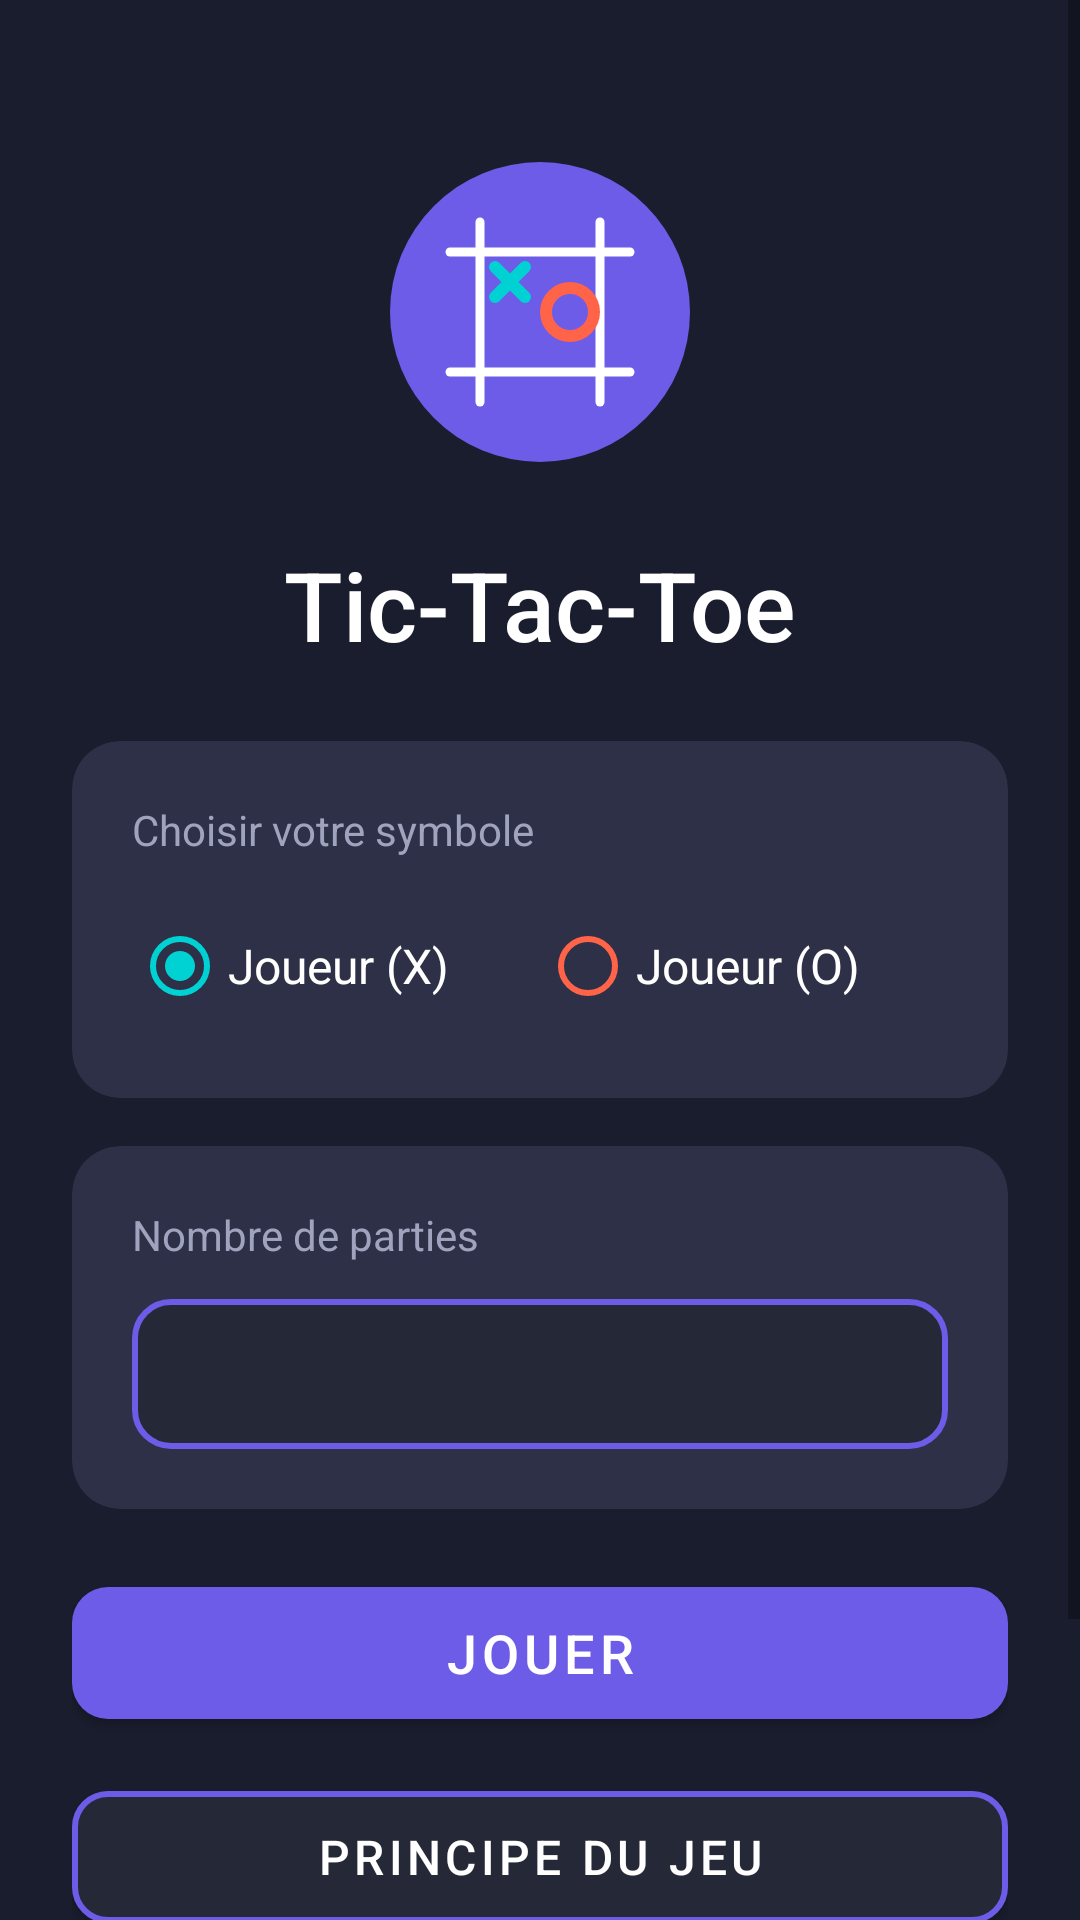

The Android layout XML behind this screen, and the referenced resources:
<!-- AndroidManifest.xml: application theme Theme.LVXO -->
<!-- res/layout/activity_main.xml -->
<?xml version="1.0" encoding="utf-8"?>
<ScrollView xmlns:android="http://schemas.android.com/apk/res/android"
    xmlns:app="http://schemas.android.com/apk/res-auto"
    android:layout_width="match_parent"
    android:layout_height="match_parent"
    android:background="@color/primary_dark"
    android:fillViewport="true">

    <LinearLayout
        android:layout_width="match_parent"
        android:layout_height="wrap_content"
        android:orientation="vertical"
        android:padding="24dp"
        android:gravity="center_horizontal">

        
        <ImageView
            android:id="@+id/logo"
            android:layout_width="120dp"
            android:layout_height="120dp"
            android:layout_marginTop="20dp"
            android:src="@drawable/ic_game_logo"
            android:contentDescription="Game Logo" />

        <TextView
            android:layout_width="wrap_content"
            android:layout_height="wrap_content"
            android:text="@string/game_title"
            android:textSize="32sp"
            android:textColor="@color/text_white"
            android:fontFamily="sans-serif-medium"
            android:layout_marginTop="16dp" />

        
        <androidx.cardview.widget.CardView
            android:layout_width="match_parent"
            android:layout_height="wrap_content"
            android:layout_marginTop="24dp"
            app:cardBackgroundColor="@color/card_bg"
            app:cardCornerRadius="16dp"
            app:cardElevation="0dp">

            <LinearLayout
                android:layout_width="match_parent"
                android:layout_height="wrap_content"
                android:orientation="vertical"
                android:padding="20dp">

                <TextView
                    android:layout_width="wrap_content"
                    android:layout_height="wrap_content"
                    android:text="@string/choose_symbol"
                    android:textColor="@color/text_gray"
                    android:textSize="14sp"
                    android:layout_marginBottom="12dp" />

                <RadioGroup
                    android:id="@+id/symbolRadioGroup"
                    android:layout_width="match_parent"
                    android:layout_height="wrap_content"
                    android:orientation="horizontal">

                    <RadioButton
                        android:id="@+id/radioX"
                        android:layout_width="0dp"
                        android:layout_height="wrap_content"
                        android:layout_weight="1"
                        android:text="@string/player_x"
                        android:textColor="@color/text_white"
                        android:textSize="16sp"
                        android:buttonTint="@color/player_x"
                        android:checked="true" />

                    <RadioButton
                        android:id="@+id/radioO"
                        android:layout_width="0dp"
                        android:layout_height="wrap_content"
                        android:layout_weight="1"
                        android:text="@string/player_o"
                        android:textColor="@color/text_white"
                        android:textSize="16sp"
                        android:buttonTint="@color/player_o" />
                </RadioGroup>
            </LinearLayout>
        </androidx.cardview.widget.CardView>

        
        <androidx.cardview.widget.CardView
            android:layout_width="match_parent"
            android:layout_height="wrap_content"
            android:layout_marginTop="16dp"
            app:cardBackgroundColor="@color/card_bg"
            app:cardCornerRadius="16dp"
            app:cardElevation="0dp">

            <LinearLayout
                android:layout_width="match_parent"
                android:layout_height="wrap_content"
                android:orientation="vertical"
                android:padding="20dp">

                <TextView
                    android:layout_width="wrap_content"
                    android:layout_height="wrap_content"
                    android:text="@string/choose_rounds"
                    android:textColor="@color/text_gray"
                    android:textSize="14sp"
                    android:layout_marginBottom="12dp" />

                <Spinner
                    android:id="@+id/roundsSpinner"
                    android:layout_width="match_parent"
                    android:layout_height="50dp"
                    android:background="@drawable/spinner_bg"
                    android:popupBackground="@color/secondary_dark"
                    android:paddingStart="16dp"
                    android:paddingEnd="16dp" />
            </LinearLayout>
        </androidx.cardview.widget.CardView>

        
        <com.google.android.material.button.MaterialButton
            android:id="@+id/btnPlay"
            android:layout_width="match_parent"
            android:layout_height="56dp"
            android:layout_marginTop="20dp"
            android:text="@string/play_solo"
            android:textSize="18sp"
            android:textColor="@color/text_white"
            app:cornerRadius="12dp"
            app:backgroundTint="@color/accent_purple"
            android:elevation="4dp" />

        
        <com.google.android.material.button.MaterialButton
            android:id="@+id/btnRules"
            android:layout_width="match_parent"
            android:layout_height="56dp"
            android:layout_marginTop="12dp"
            android:text="@string/game_rules"
            android:textSize="16sp"
            android:textColor="@color/text_white"
            app:cornerRadius="12dp"
            app:backgroundTint="@color/secondary_dark"
            app:strokeColor="@color/accent_purple"
            app:strokeWidth="2dp" />

        
        <com.google.android.material.button.MaterialButton
            android:id="@+id/btnLastTournament"
            android:layout_width="match_parent"
            android:layout_height="56dp"
            android:layout_marginTop="12dp"
            android:layout_marginBottom="20dp"
            android:text="@string/last_tournament"
            android:textSize="16sp"
            android:textColor="@color/text_white"
            app:cornerRadius="12dp"
            app:backgroundTint="@color/secondary_dark"
            app:strokeColor="@color/accent_pink"
            app:strokeWidth="2dp" />

    </LinearLayout>
</ScrollView>
<!-- resources referenced by this layout -->
<resources>
  <color name="accent_pink">#fd79a8</color>
  <color name="accent_purple">#6c5ce7</color>
  <color name="card_bg">#2d3046</color>
  <color name="player_o">#ff6348</color>
  <color name="player_x">#00d2d3</color>
  <color name="primary_dark">#1a1d2e</color>
  <color name="secondary_dark">#252837</color>
  <color name="text_gray">#a0a3bd</color>
  <color name="text_white">#ffffff</color>
  <!-- drawable ic_game_logo (drawable-v24) -->
  <vector xmlns:android="http://schemas.android.com/apk/res/android"
      android:width="120dp"
      android:height="120dp"
      android:viewportWidth="120"
      android:viewportHeight="120">
  
      
      <path
          android:fillColor="#6c5ce7"
          android:pathData="M60,60m-50,0a50,50 0,1 1,100 0a50,50 0,1 1,-100 0"/>
  
      
      <path
          android:strokeColor="#FFFFFF"
          android:strokeWidth="3"
          android:strokeLineCap="round"
          android:pathData="M40,30 L40,90"/>
  
      <path
          android:strokeColor="#FFFFFF"
          android:strokeWidth="3"
          android:strokeLineCap="round"
          android:pathData="M80,30 L80,90"/>
  
      <path
          android:strokeColor="#FFFFFF"
          android:strokeWidth="3"
          android:strokeLineCap="round"
          android:pathData="M30,40 L90,40"/>
  
      <path
          android:strokeColor="#FFFFFF"
          android:strokeWidth="3"
          android:strokeLineCap="round"
          android:pathData="M30,80 L90,80"/>
  
      
      <path
          android:strokeColor="#00d2d3"
          android:strokeWidth="4"
          android:strokeLineCap="round"
          android:pathData="M45,45 L55,55"/>
  
      <path
          android:strokeColor="#00d2d3"
          android:strokeWidth="4"
          android:strokeLineCap="round"
          android:pathData="M55,45 L45,55"/>
  
      
      <path
          android:strokeColor="#ff6348"
          android:strokeWidth="4"
          android:fillColor="#00000000"
          android:pathData="M70,60m-8,0a8,8 0,1 1,16 0a8,8 0,1 1,-16 0"/>
  
  </vector>
  <!-- drawable spinner_bg (drawable-v24) -->
  <?xml version="1.0" encoding="utf-8"?>
  <shape xmlns:android="http://schemas.android.com/apk/res/android">
      <solid android:color="@color/secondary_dark" />
      <corners android:radius="12dp" />
      <stroke
          android:width="2dp"
          android:color="@color/accent_purple" />
  </shape>
  <string name="choose_rounds">Nombre de parties</string>
  <string name="choose_symbol">Choisir votre symbole</string>
  <string name="game_rules">Principe du jeu</string>
  <string name="game_title">Tic-Tac-Toe</string>
  <string name="last_tournament">Retrouver les scores</string>
  <string name="play_solo">Jouer</string>
  <string name="player_o">Joueur (O)</string>
  <string name="player_x">Joueur (X)</string>
  <style name="Theme.LVXO" parent="Theme.MaterialComponents.DayNight.NoActionBar">
          
          <item name="colorPrimary">@color/purple_500</item>
          <item name="colorPrimaryVariant">@color/purple_700</item>
          <item name="colorOnPrimary">@color/white</item>
  
          
          <item name="colorSecondary">@color/teal_200</item>
          <item name="colorSecondaryVariant">@color/teal_700</item>
          <item name="colorOnSecondary">@color/black</item>
  
          
          <item name="android:statusBarColor">@color/primary_dark</item>
  
          
          <item name="android:windowBackground">@color/primary_dark</item>
  
          
          <item name="colorAccent">@color/accent_purple</item>
      </style>
  <color name="purple_500">#6c5ce7</color>
  <color name="purple_700">#5b4bcf</color>
  <color name="white">#ffffff</color>
  <color name="teal_200">#00d2d3</color>
  <color name="teal_700">#00a8a9</color>
  <color name="black">#000000</color>
</resources>
